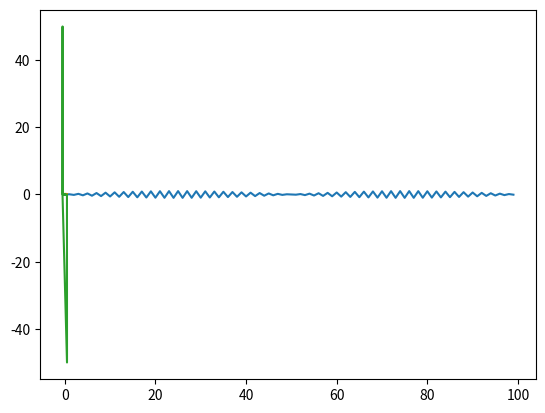

The matplotlib source for this figure:
import math
import matplotlib.pyplot as plt
import numpy as np
import scipy.fftpack

class Sinus:

    def __init__(self, N, nu0):

        self.N = N
        self.nu0 = nu0
        self.SIN = []
        for i in range(self.N):
            self.SIN.append(math.sin(2*math.pi*self.nu0*i))

    def plot(self):
        plt.plot(self.SIN)
        plt.show()


    def getValues(self,nMin, nMax):

        return self.SIN[nMin : nMax]

    def getAllValues(self):

        return self.SIN

    def getSize(self):
        return self.N

    def plotFFT(self):


        t = np.arange(self.N)
        sp = np.fft.fft(self.SIN)
        freq = np.fft.fftfreq(t.shape[-1])
        plt.plot(freq, sp.real, freq, sp.imag)
        
        plt.show()


def main():
    N = 100
    nu0 = 0.49

    S = Sinus(N, nu0)

    #print(S.getValues(1, 10))

    S.plot()
    S.plotFFT()

main()







